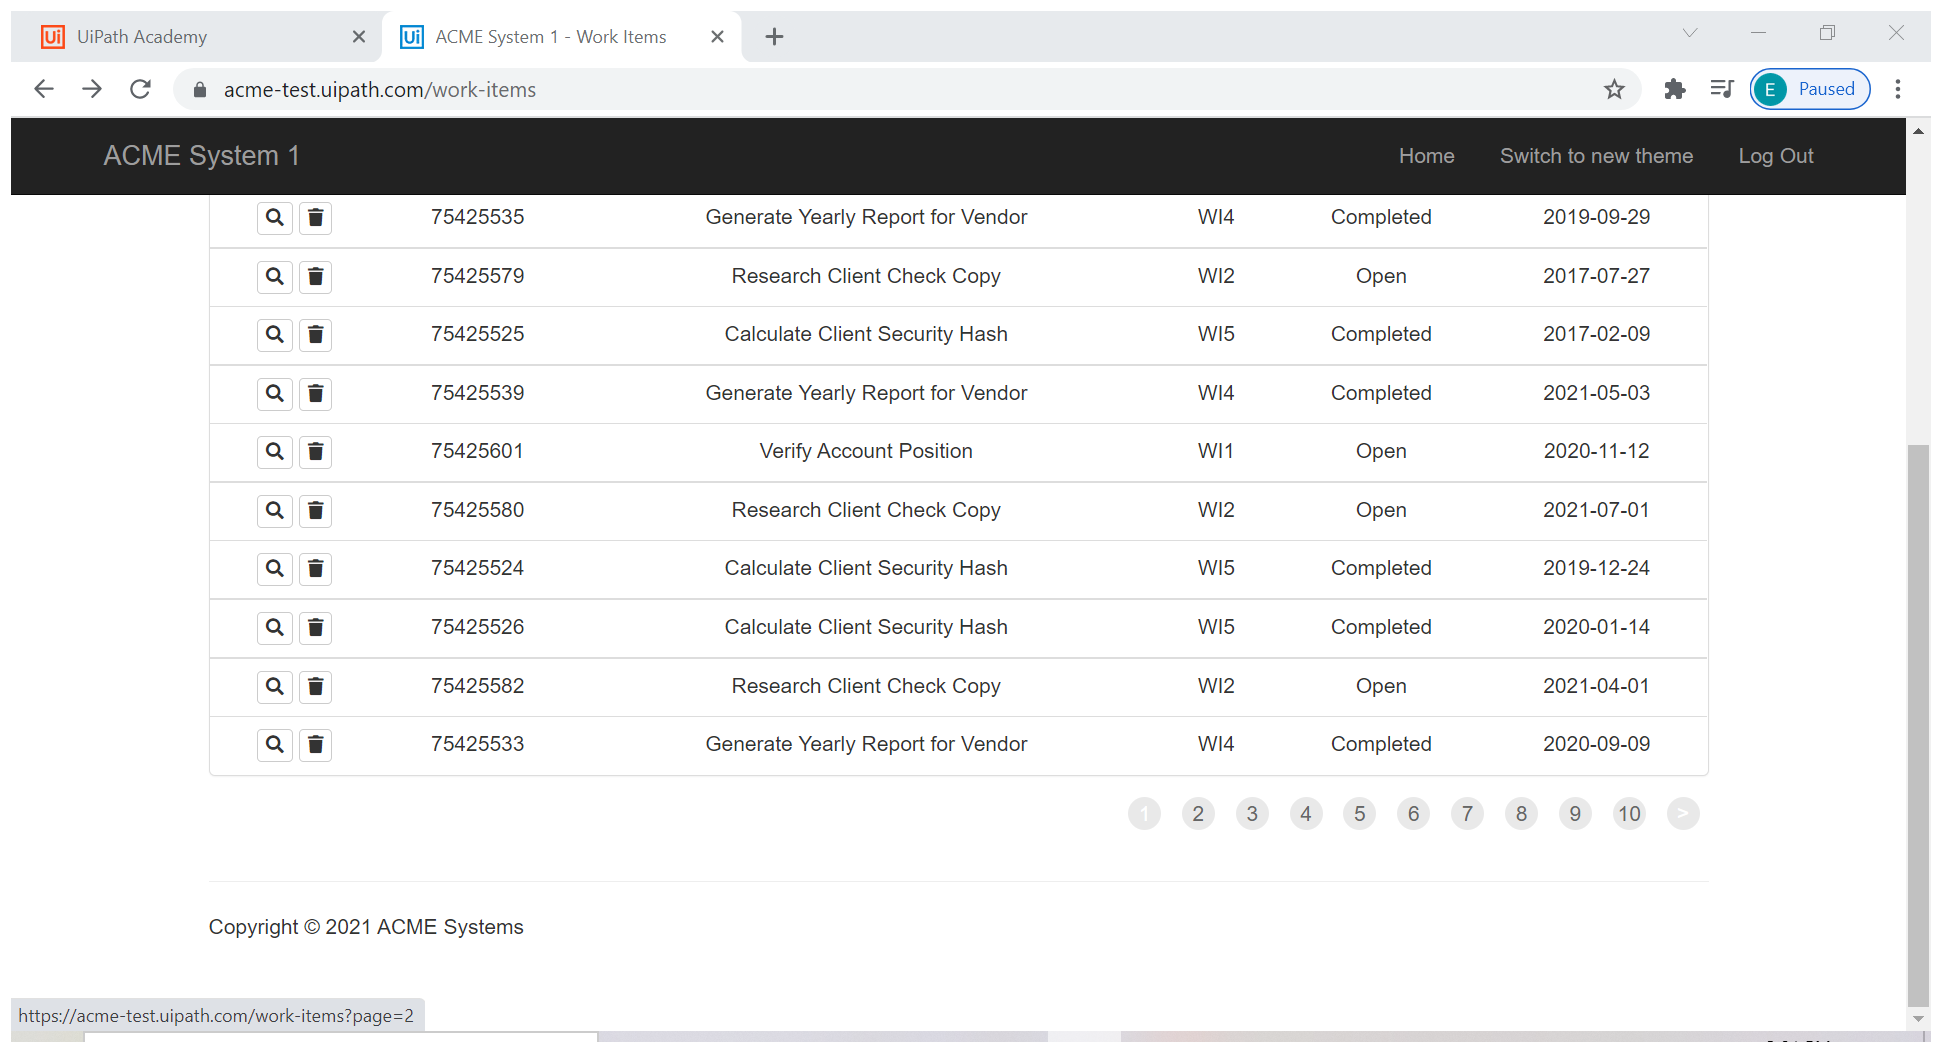
Workflow: ExtractWorkItems

Step 1: Attach Browser 'ACMESyste Page' in window 'ACME System 1 - Work Items' (chrome.exe)

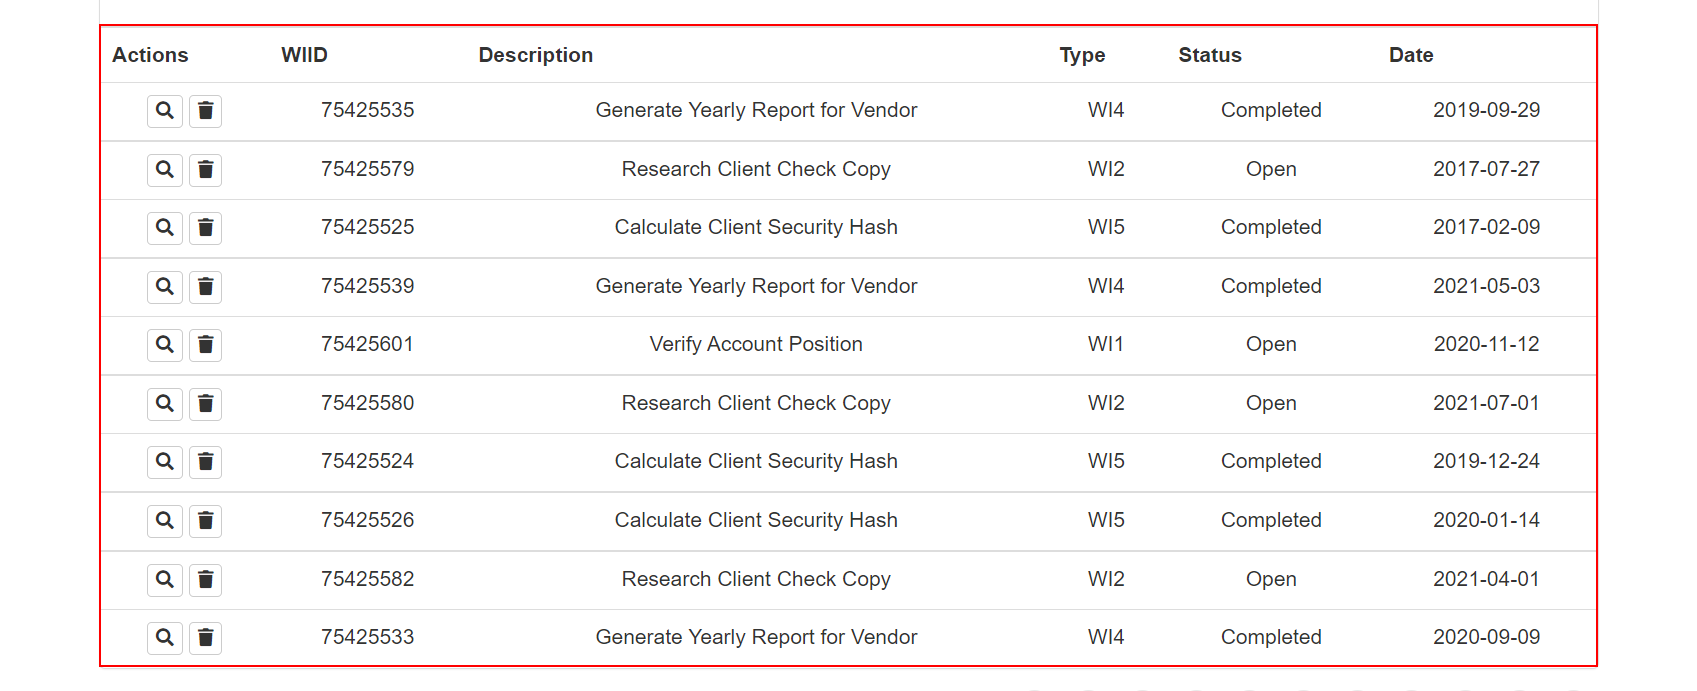
Step 2: get-text from the table